The GitHub repository efhes/IE-workspace contains a labelled image folder "new_dataset" with 6 categories: backward, forward, left, right, shoot, stop. Examples follow, each with its label.

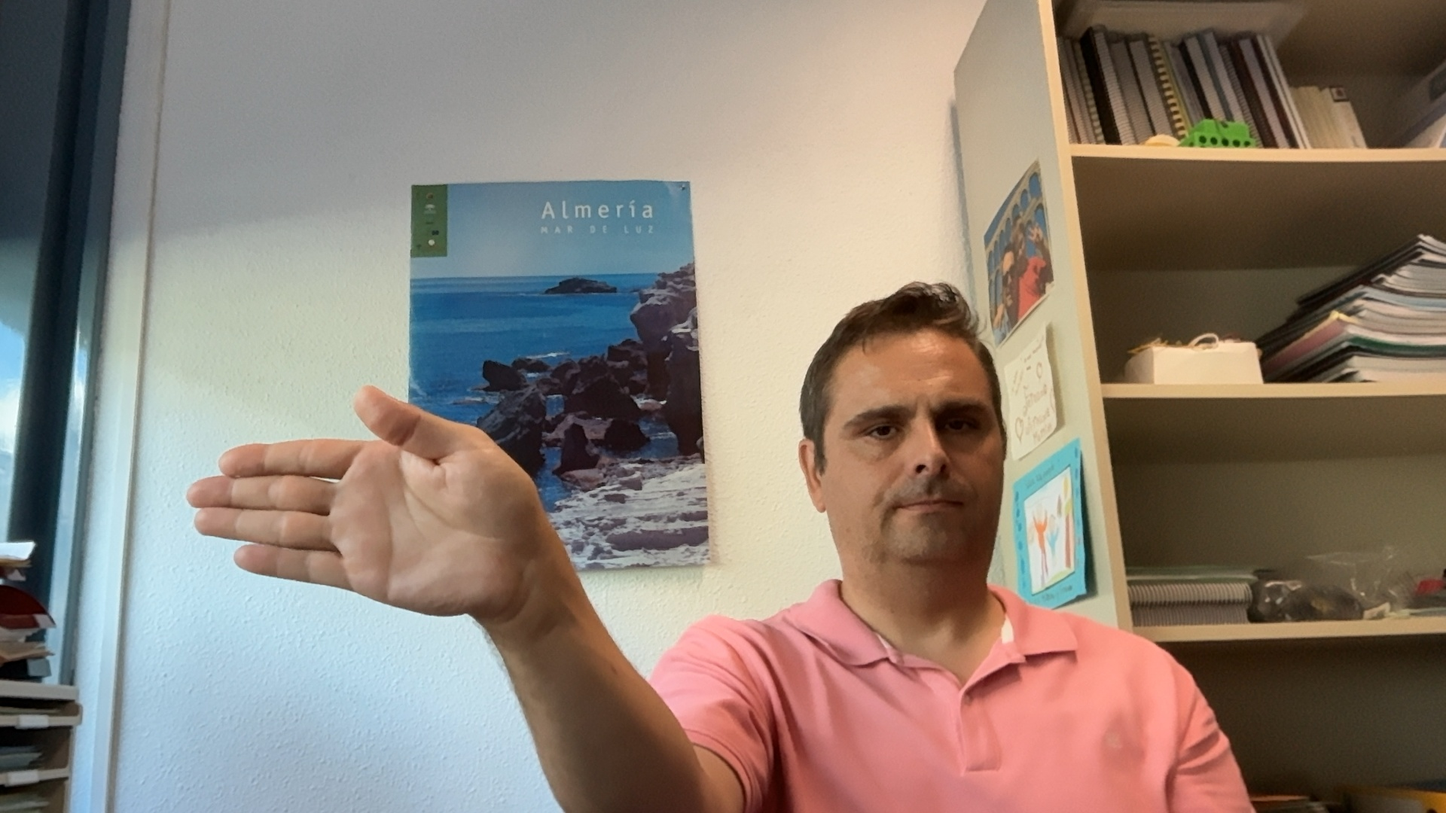
Label: right

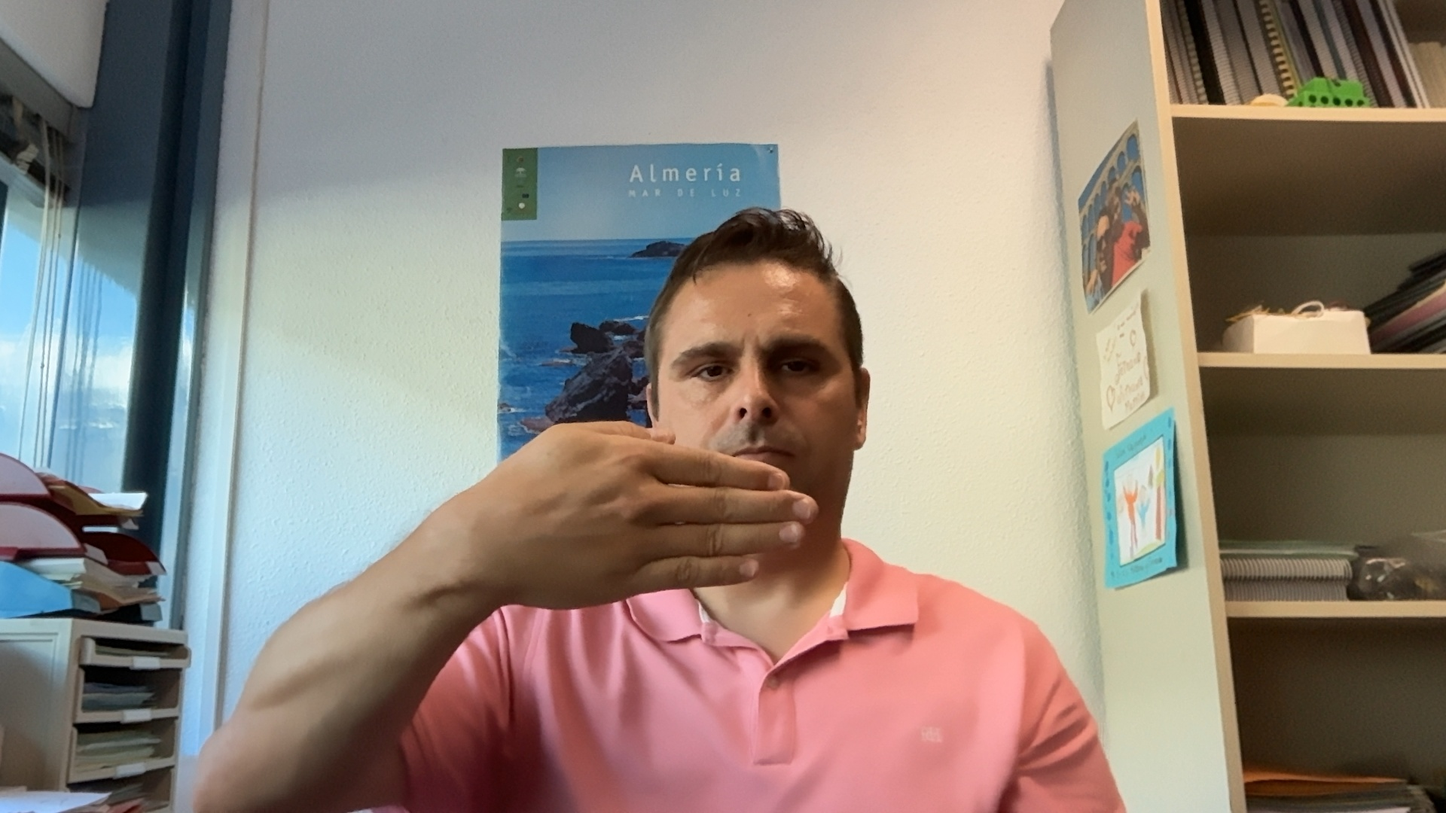
Label: left

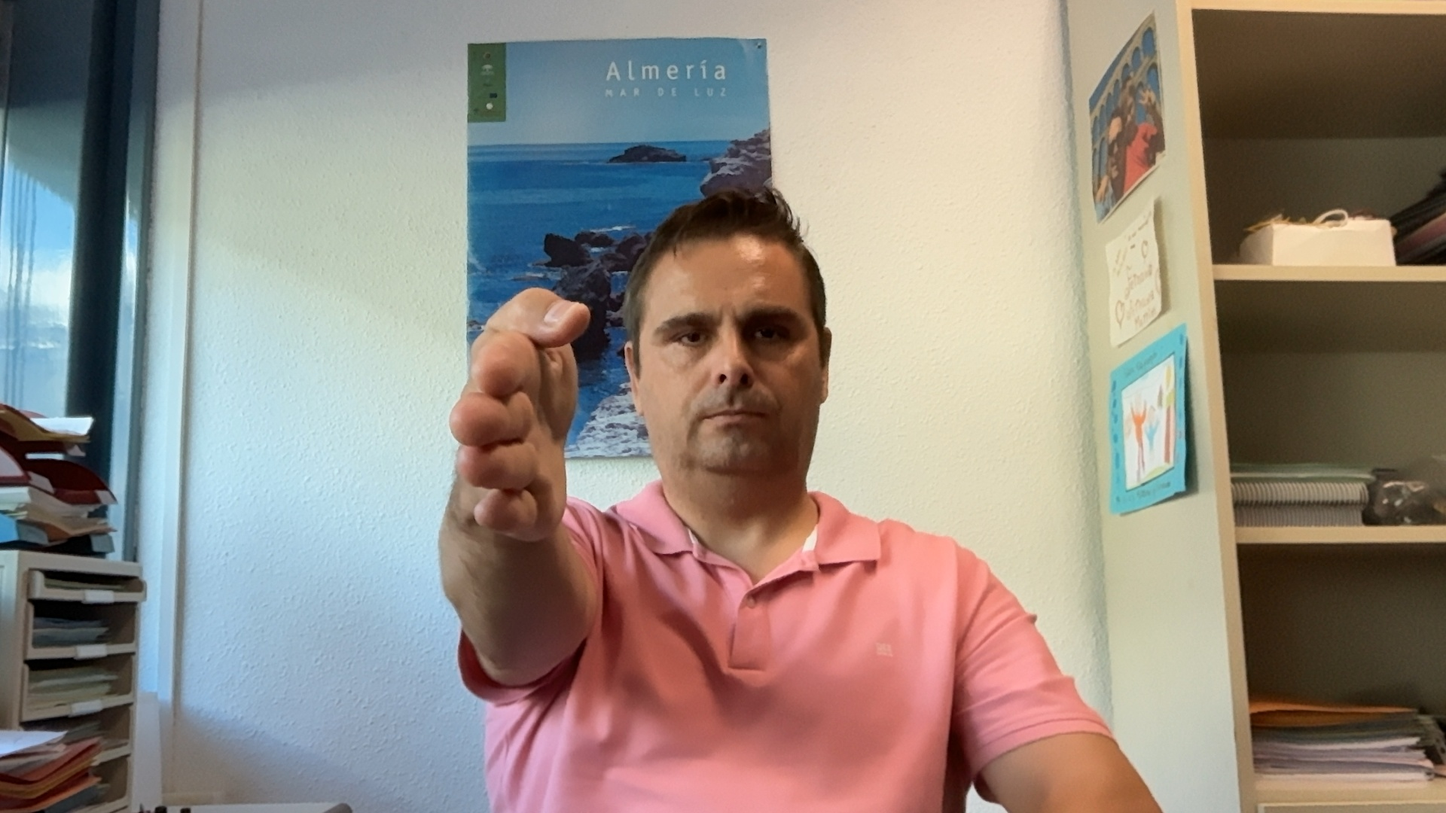
Label: forward

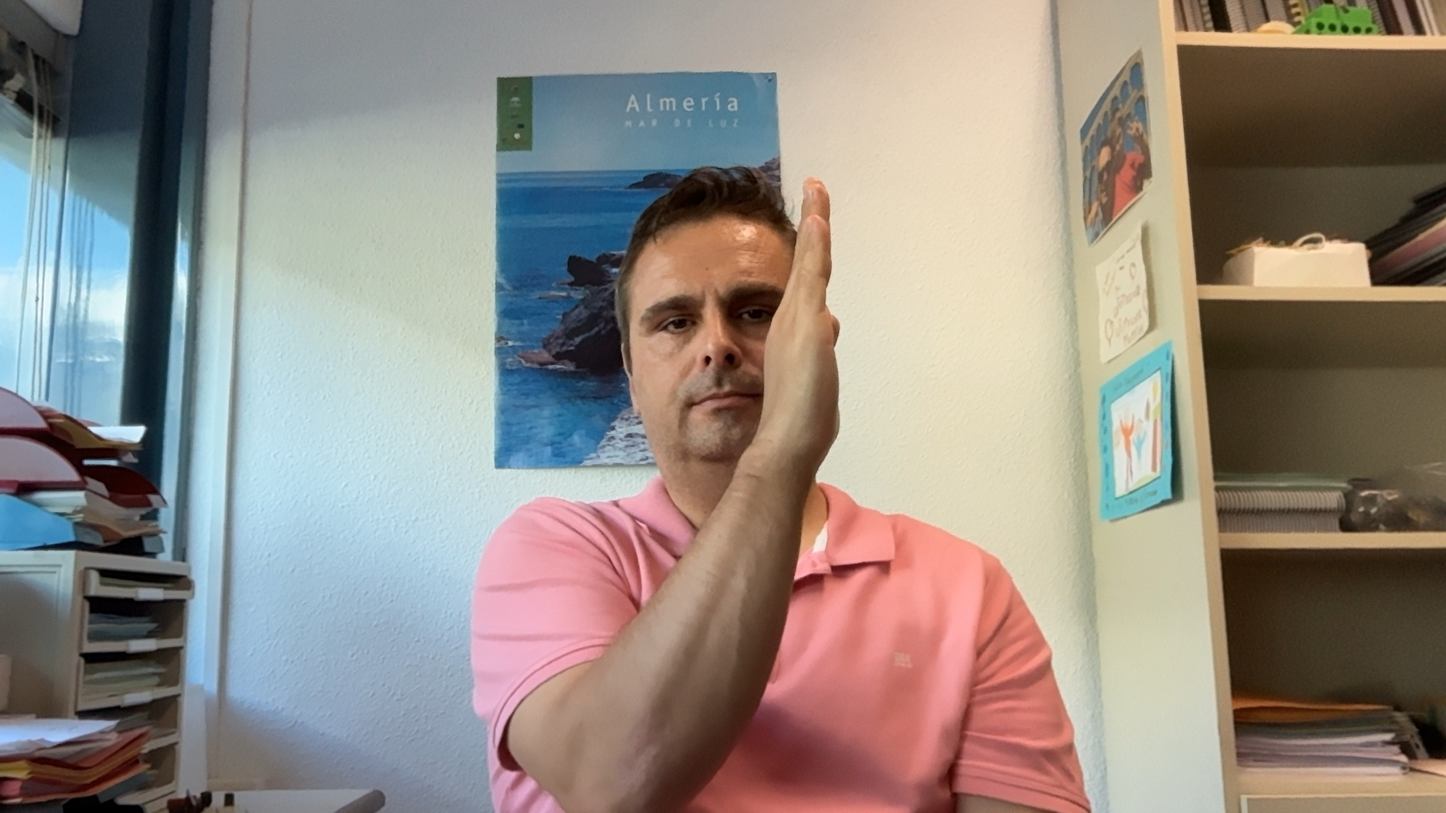
Label: backward

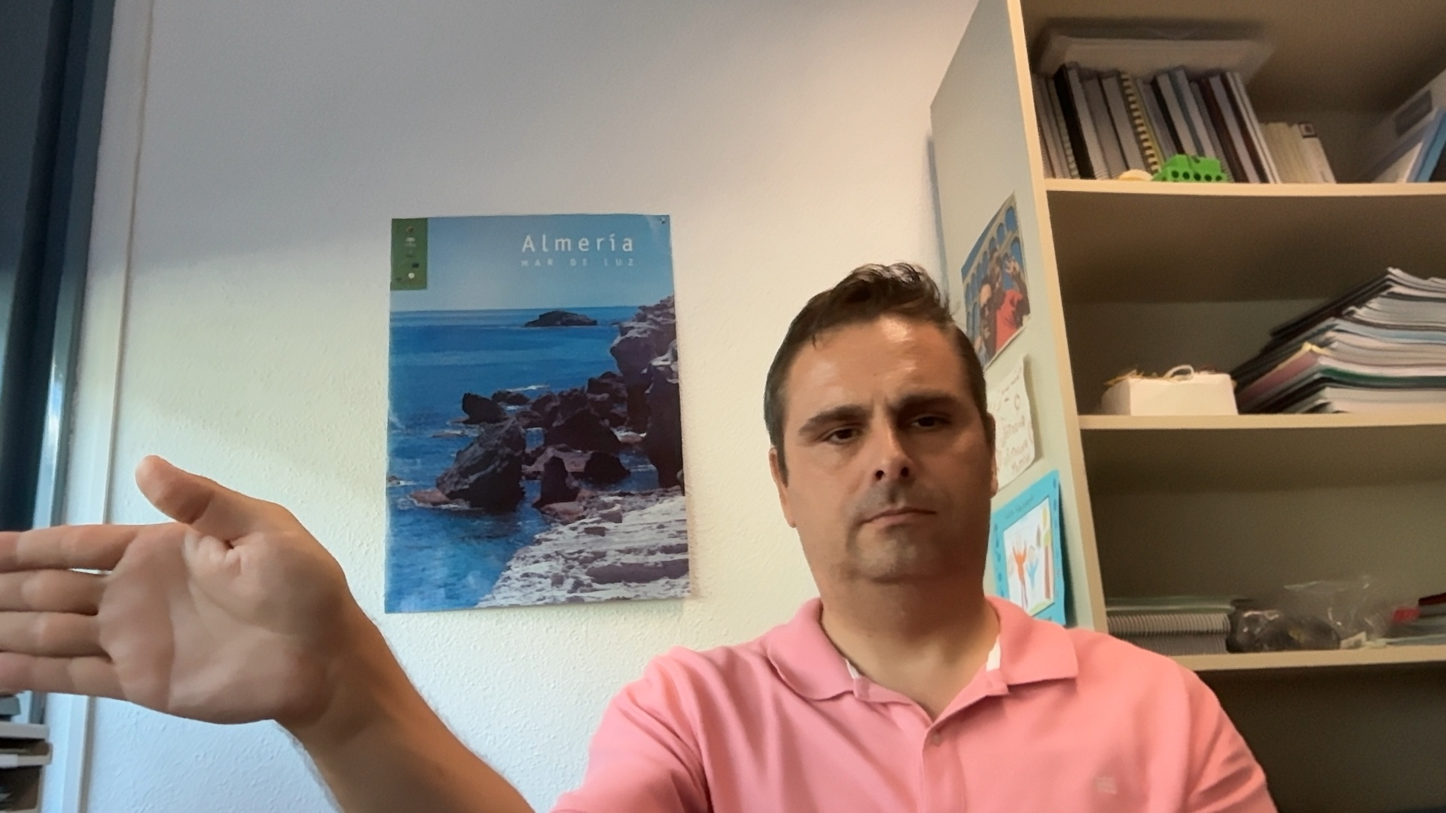
Label: right

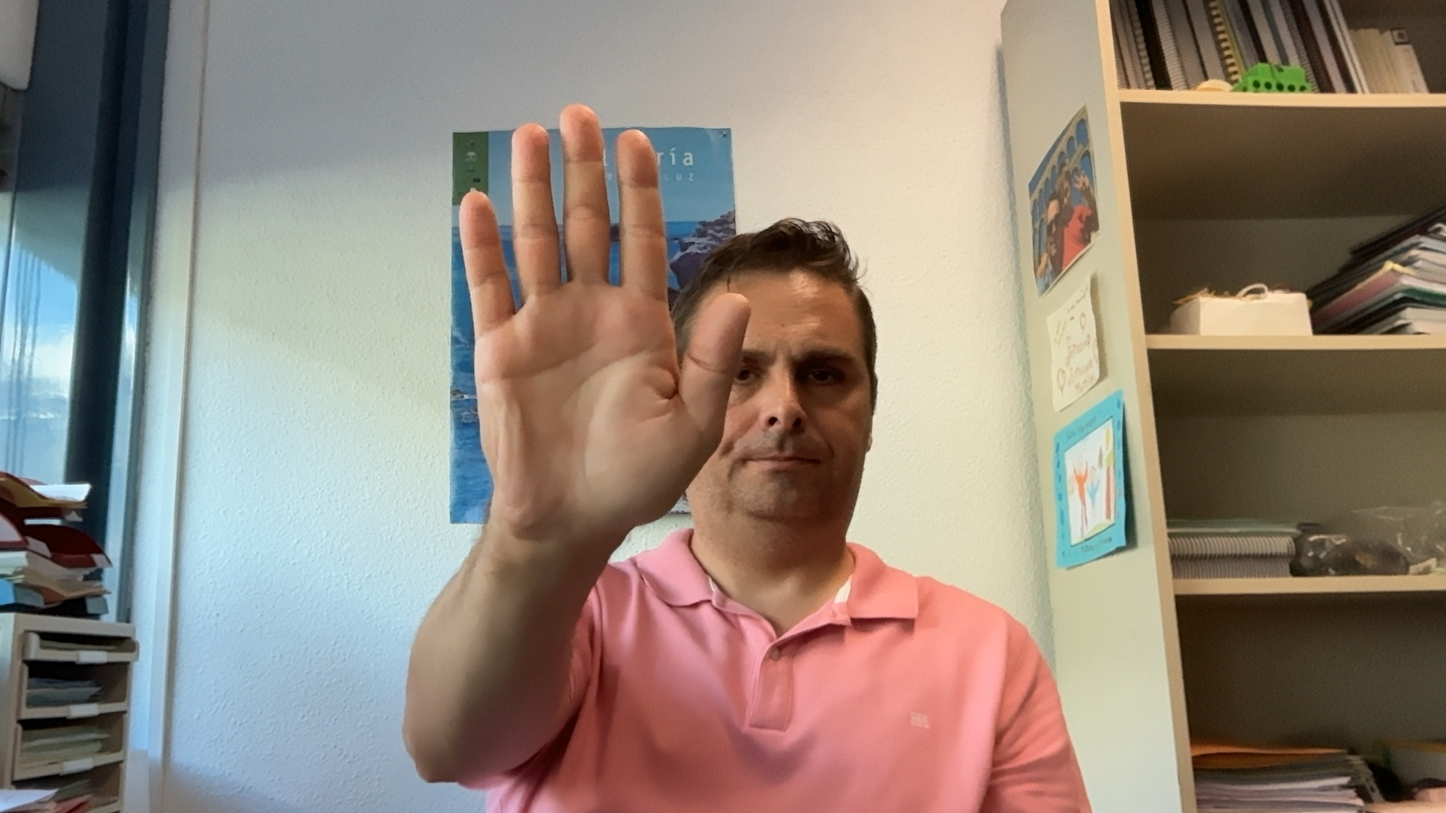
Label: stop
